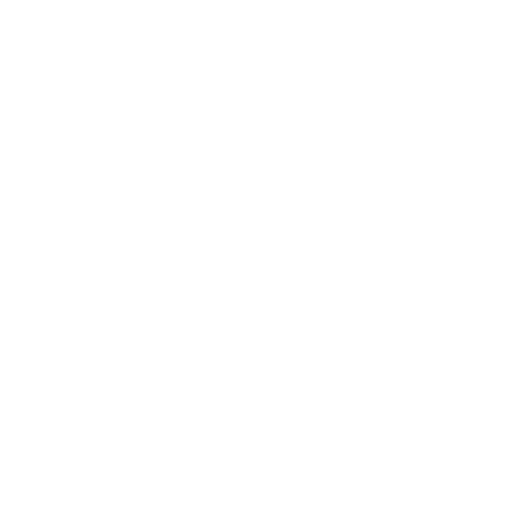
t = 0.00 s
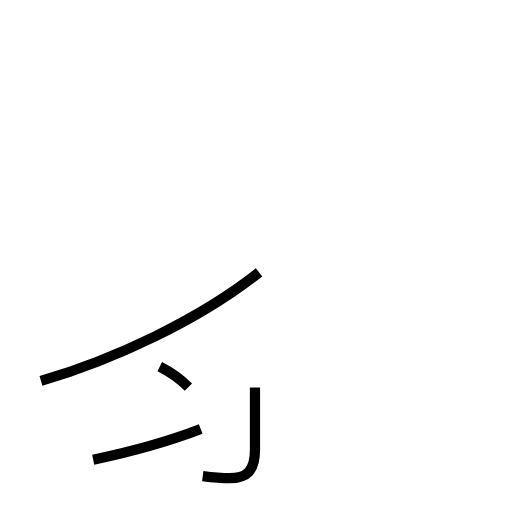
t = 1.54 s
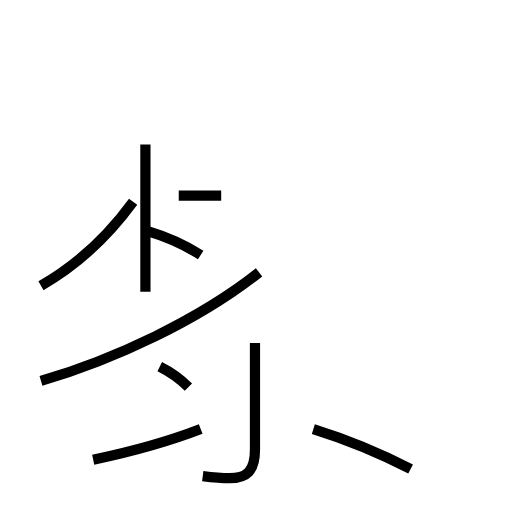
t = 3.07 s
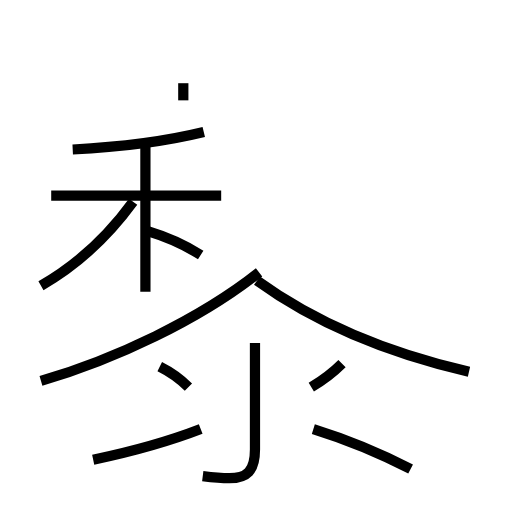
t = 4.68 s
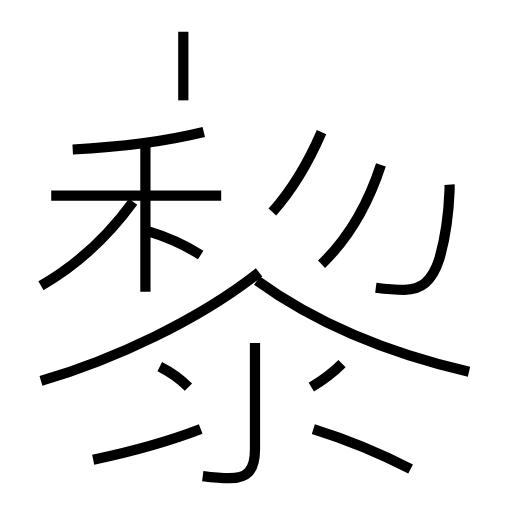
t = 5.90 s
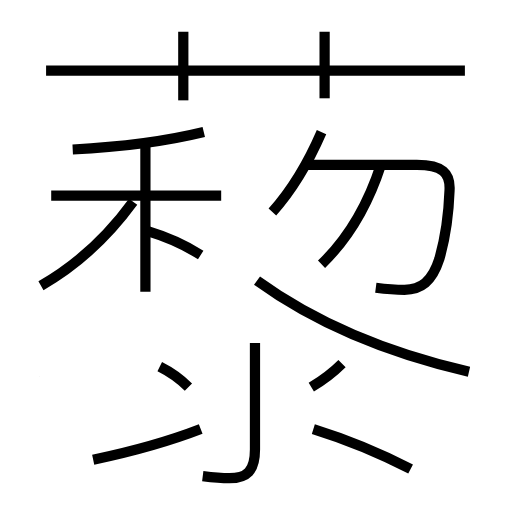
t = 7.78 s

The animated SVG that drew these frames (rendered in a browser with its animation timeline set to each time). Animation: 18 SMIL elements (animate=18); one cycle of 7.78 s.

<?xml version='1.0' encoding='utf-8'?>
<svg viewBox="0.0 -6.0 50.0 50.0" version="1.1" xmlns="http://www.w3.org/2000/svg"><rect x="-1000" y="-1000" width="2000" height="2000" stroke="white" fill="white" /><g style="fill:none;stroke:#000000;stroke-width:1"><path d="M 4.0 -6.8 C 11.2 -8.9 19.5 -12.8 25.3 -17.4 " transform="translate(0.0 38.0)" stroke-dasharray="23.924955984848587" stroke-dashoffset="23.924955984848587"><animate attributeName="stroke-dashoffset" from="23.924955984848587" to="0" dur="0.7177486795454576s" begin="0s; anim_end.end" fill="freeze" id="anim0" /></path><path d="M 9.1 0.9 C 12.9 0.1 16.5 -0.9 19.6 -2.1 " transform="translate(0.0 38.0)" stroke-dasharray="10.931736040608335" stroke-dashoffset="10.931736040608335"><animate attributeName="stroke-dashoffset" from="10.931736040608335" to="0" dur="0.32795208121825004s" begin="anim0.end" fill="freeze" id="anim1" /></path><path d="M 18.4 -6.2 C 17.6 -7.0 16.6 -7.7 15.6 -8.2 " transform="translate(0.0 38.0)" stroke-dasharray="3.4552216173039336" stroke-dashoffset="3.4552216173039336"><animate attributeName="stroke-dashoffset" from="3.4552216173039336" to="0" dur="0.103656648519118s" begin="anim1.end" fill="freeze" id="anim2" /></path><path d="M 19.8 2.5 C 20.6 2.6 21.4 2.7 22.4 2.7 C 24.1 2.7 24.9 2.0 24.9 -0.1 L 24.9 -10.5 " transform="translate(0.0 38.0)" stroke-dasharray="17.376773018506793" stroke-dashoffset="17.376773018506793"><animate attributeName="stroke-dashoffset" from="17.376773018506793" to="0" dur="0.5213031905552038s" begin="anim2.end" fill="freeze" id="anim3" /></path><path d="M 4.0 -16.1 C 7.5 -18.1 10.3 -20.6 13.0 -24.3 " transform="translate(0.0 38.0)" stroke-dasharray="12.272719532338686" stroke-dashoffset="12.272719532338686"><animate attributeName="stroke-dashoffset" from="12.272719532338686" to="0" dur="0.36818158597016054s" begin="anim3.end" fill="freeze" id="anim4" /></path><path d="M 40.1 1.8 C 37.0 0.2 33.5 -1.2 30.6 -2.1 " transform="translate(0.0 38.0)" stroke-dasharray="10.281559839203908" stroke-dashoffset="10.281559839203908"><animate attributeName="stroke-dashoffset" from="10.281559839203908" to="0" dur="0.3084467951761172s" begin="anim4.end" fill="freeze" id="anim5" /></path><path d="M 14.2 -15.5 L 14.2 -29.9 " transform="translate(0.0 38.0)" stroke-dasharray="14.399999999999999" stroke-dashoffset="14.399999999999999"><animate attributeName="stroke-dashoffset" from="14.399999999999999" to="0" dur="0.43199999999999994s" begin="anim5.end" fill="freeze" id="anim6" /></path><path d="M 19.6 -19.1 C 18.0 -20.1 16.5 -20.8 14.5 -21.4 " transform="translate(0.0 38.0)" stroke-dasharray="5.612965477780325" stroke-dashoffset="5.612965477780325"><animate attributeName="stroke-dashoffset" from="5.612965477780325" to="0" dur="0.16838896433340972s" begin="anim6.end" fill="freeze" id="anim7" /></path><path d="M 21.6 -24.9 L 5.0 -24.9 " transform="translate(0.0 38.0)" stroke-dasharray="16.6" stroke-dashoffset="16.6"><animate attributeName="stroke-dashoffset" from="16.6" to="0" dur="0.498s" begin="anim7.end" fill="freeze" id="anim8" /></path><path d="M 30.4 -6.2 C 31.4 -6.8 32.5 -7.6 33.4 -8.5 " transform="translate(0.0 38.0)" stroke-dasharray="3.7892454984842066" stroke-dashoffset="3.7892454984842066"><animate attributeName="stroke-dashoffset" from="3.7892454984842066" to="0" dur="0.1136773649545262s" begin="anim8.end" fill="freeze" id="anim9" /></path><path d="M 7.1 -29.4 C 11.3 -29.6 15.8 -30.1 19.9 -31.1 " transform="translate(0.0 38.0)" stroke-dasharray="12.931608593811767" stroke-dashoffset="12.931608593811767"><animate attributeName="stroke-dashoffset" from="12.931608593811767" to="0" dur="0.387948257814353s" begin="anim9.end" fill="freeze" id="anim10" /></path><path d="M 45.8 -7.7 C 38.0 -9.5 30.9 -12.4 25.1 -16.6 " transform="translate(0.0 38.0)" stroke-dasharray="22.68202504587312" stroke-dashoffset="22.68202504587312"><animate attributeName="stroke-dashoffset" from="22.68202504587312" to="0" dur="0.6804607513761937s" begin="anim10.end" fill="freeze" id="anim11" /></path><path d="M 17.9 -34.2 L 17.9 -40.9 " transform="translate(0.0 38.0)" stroke-dasharray="6.699999999999996" stroke-dashoffset="6.699999999999996"><animate attributeName="stroke-dashoffset" from="6.699999999999996" to="0" dur="0.20099999999999987s" begin="anim11.end" fill="freeze" id="anim12" /></path><path d="M 31.4 -18.2 C 33.9 -20.6 35.8 -23.6 37.2 -27.9 " transform="translate(0.0 38.0)" stroke-dasharray="11.422389407029772" stroke-dashoffset="11.422389407029772"><animate attributeName="stroke-dashoffset" from="11.422389407029772" to="0" dur="0.34267168221089317s" begin="anim12.end" fill="freeze" id="anim13" /></path><path d="M 26.6 -23.3 C 28.3 -25.2 30.1 -28.1 31.4 -31.1 " transform="translate(0.0 38.0)" stroke-dasharray="9.194043936483133" stroke-dashoffset="9.194043936483133"><animate attributeName="stroke-dashoffset" from="9.194043936483133" to="0" dur="0.275821318094494s" begin="anim13.end" fill="freeze" id="anim14" /></path><path d="M 36.7 -15.9 C 37.5 -15.8 38.4 -15.7 39.5 -15.7 C 41.1 -15.7 42.2 -16.5 42.9 -18.7 C 43.5 -20.8 43.8 -22.6 43.9 -25.4 C 44.0 -27.1 43.2 -27.9 40.7 -27.9 L 29.8 -27.9 " transform="translate(0.0 38.0)" stroke-dasharray="30.191253452831095" stroke-dashoffset="30.191253452831095"><animate attributeName="stroke-dashoffset" from="30.191253452831095" to="0" dur="0.9057376035849328s" begin="anim14.end" fill="freeze" id="anim15" /></path><path d="M 45.4 -37.1 L 4.5 -37.1 " transform="translate(0.0 38.0)" stroke-dasharray="40.9" stroke-dashoffset="40.9"><animate attributeName="stroke-dashoffset" from="40.9" to="0" dur="1.2269999999999999s" begin="anim15.end" fill="freeze" id="anim16" /></path><path d="M 31.7 -34.4 L 31.7 -40.9" transform="translate(0.0 38.0)" stroke-dasharray="6.5" stroke-dashoffset="6.5"><animate attributeName="stroke-dashoffset" from="6.5" to="0" dur="0.195s" begin="anim16.end" fill="freeze" id="anim_end" /></path></g></svg>
